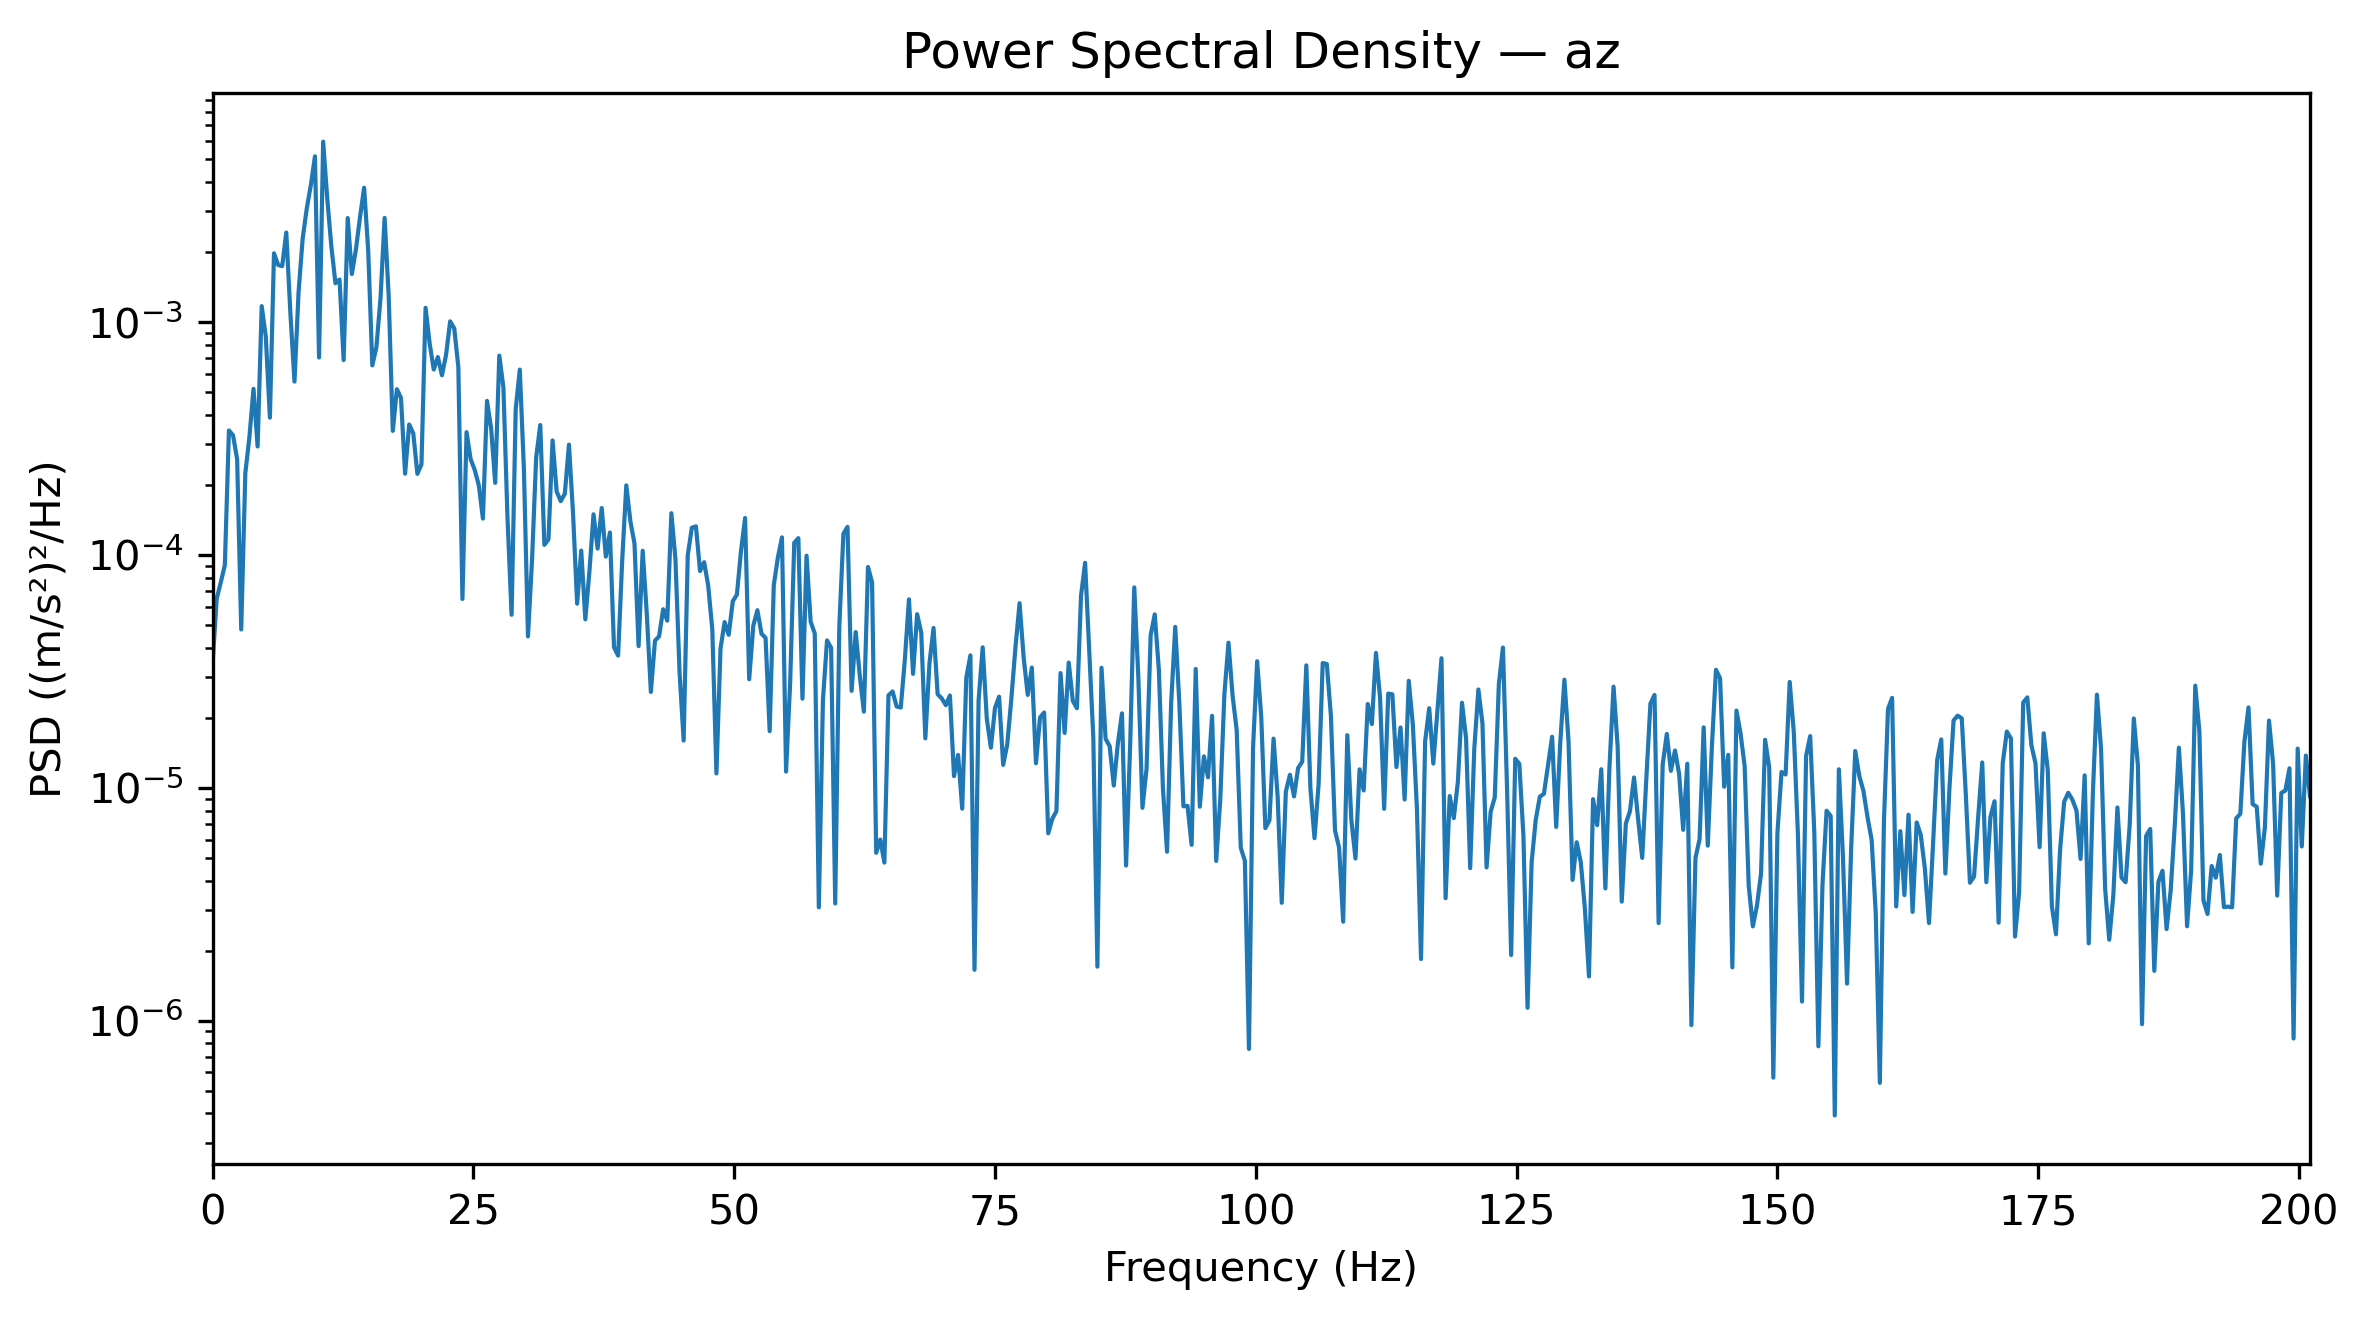

The file beside this chart, header and first rows:
Frequency_Hz, PSD_(m_s2)^2_per_Hz
0.0, 3.3774592861637806e-05
0.3927, 6.47996948064482e-05
0.7854, 7.624153734331896e-05
1.178, 9.047458841432211e-05
1.571, 0.0003428
1.963, 0.0003269
2.356, 0.0002582
2.749, 4.7910928568132224e-05
3.141, 0.0002245
3.534, 0.0003216
3.927, 0.0005174
4.319, 0.0002925
4.712, 0.001172
5.105, 0.0008657
5.497, 0.0003891
5.89, 0.001976
6.283, 0.001761
6.675, 0.001741
7.068, 0.002427
7.461, 0.001094
7.854, 0.0005558
8.246, 0.00135
8.639, 0.002289
9.032, 0.003078
9.424, 0.003882
9.817, 0.005154
10.21, 0.0007052
10.6, 0.005957
10.99, 0.003394
11.39, 0.002116
11.78, 0.00147
12.17, 0.001523
12.57, 0.0006871
12.96, 0.0028
13.35, 0.00161
13.74, 0.002052
14.14, 0.002829
14.53, 0.003779
14.92, 0.002026
15.31, 0.0006522
15.71, 0.0007823
16.1, 0.001265
16.49, 0.002804
16.89, 0.001291
17.28, 0.0003414
17.67, 0.0005154
18.06, 0.000473
18.46, 0.0002235
18.85, 0.0003637
19.24, 0.000333
19.63, 0.0002232
20.03, 0.0002455
20.42, 0.001152
20.81, 0.000809
21.2, 0.0006264
21.6, 0.0007084
21.99, 0.0005917
22.38, 0.0007232
22.78, 0.001008
23.17, 0.000941
... 453 more rows
